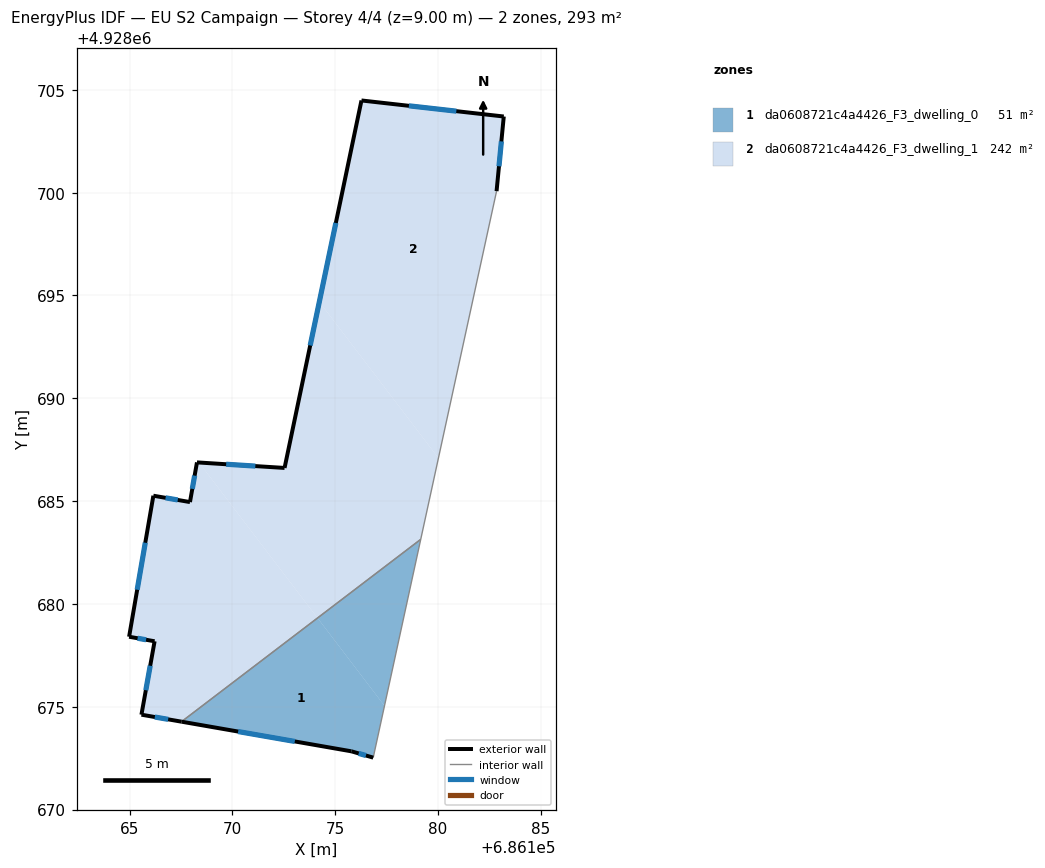
=== STOREY PLAN SPEC (per zone: floor XY polygon, exterior-wall plan segments, windows/doors) ===
zone 1: da0608721c4a4426_F3_dwelling_0  (51.0 m²)
  floor: (686174.14, 4928679.32) (686177.40, 4928675.04) (686176.85, 4928672.53) (686175.79, 4928672.83) (686167.53, 4928674.27)
  floor: (686179.16, 4928683.14) (686177.40, 4928675.04) (686174.14, 4928679.32)
  exterior wall: (686175.79, 4928672.83) – (686176.85, 4928672.53)  [1.1 m]
    window: (686176.14, 4928672.73) – (686176.50, 4928672.63)  [0.4 m²]
  exterior wall: (686167.53, 4928674.27) – (686175.79, 4928672.83)  [8.4 m]
    window: (686170.28, 4928673.79) – (686173.04, 4928673.31)  [2.8 m²]
  interior walls: 2
zone 2: da0608721c4a4426_F3_dwelling_1  (242.1 m²)
  floor: (686183.20, 4928703.70) (686182.85, 4928700.07) (686180.02, 4928687.10) (686174.23, 4928694.69) (686176.28, 4928704.48)
  floor: (686174.23, 4928694.69) (686180.02, 4928687.10) (686179.16, 4928683.14) (686174.14, 4928679.32) (686168.38, 4928686.88) (686172.54, 4928686.61)
  floor: (686168.38, 4928686.88) (686174.14, 4928679.32) (686167.53, 4928674.27) (686165.58, 4928674.61) (686166.22, 4928678.18) (686164.98, 4928678.40) (686166.16, 4928685.26) (686167.94, 4928684.95) (686168.28, 4928686.88)
  exterior wall: (686166.22, 4928678.18) – (686165.58, 4928674.61)  [3.6 m]
    window: (686166.01, 4928676.99) – (686165.79, 4928675.80)  [1.2 m²]
  exterior wall: (686164.98, 4928678.40) – (686166.22, 4928678.18)  [1.3 m]
    window: (686165.39, 4928678.33) – (686165.81, 4928678.26)  [0.4 m²]
  exterior wall: (686166.16, 4928685.26) – (686164.98, 4928678.40)  [7.0 m]
    window: (686165.77, 4928682.98) – (686165.37, 4928680.69)  [2.3 m²]
  exterior wall: (686167.94, 4928684.95) – (686166.16, 4928685.26)  [1.8 m]
    window: (686167.35, 4928685.06) – (686166.75, 4928685.16)  [0.6 m²]
  exterior wall: (686168.28, 4928686.88) – (686167.94, 4928684.95)  [2.0 m]
    window: (686168.17, 4928686.24) – (686168.05, 4928685.60)  [0.7 m²]
  exterior wall: (686172.54, 4928686.61) – (686168.28, 4928686.88)  [4.3 m]
    window: (686171.12, 4928686.70) – (686169.70, 4928686.79)  [1.4 m²]
  exterior wall: (686176.28, 4928704.48) – (686172.54, 4928686.61)  [18.3 m]
    window: (686175.03, 4928698.53) – (686173.79, 4928692.57)  [6.1 m²]
  exterior wall: (686183.20, 4928703.70) – (686176.28, 4928704.48)  [7.0 m]
    window: (686180.89, 4928703.96) – (686178.59, 4928704.22)  [2.3 m²]
  exterior wall: (686182.85, 4928700.07) – (686183.20, 4928703.70)  [3.6 m]
    window: (686182.97, 4928701.28) – (686183.08, 4928702.49)  [1.2 m²]
  exterior wall: (686165.58, 4928674.61) – (686167.53, 4928674.27)  [2.0 m]
    window: (686166.23, 4928674.50) – (686166.88, 4928674.39)  [0.7 m²]
  interior walls: 2

=== DERIVED (storey summary) ===
Building: EU S2 Campaign
Storey: 4 of 4  (floor level z = 9.00 m)
Storey gross floor area: 293.1 m²
Zones on this storey: 2
  - da0608721c4a4426_F3_dwelling_0: floor 51.0 m²; exterior wall 9.5 m (28.5 m²); 2 window(s) 3.2 m²; WWR 11.1%
  - da0608721c4a4426_F3_dwelling_1: floor 242.1 m²; exterior wall 50.7 m (152.2 m²); 10 window(s) 16.9 m²; WWR 11.1%
Zone adjacency (shared interzone walls):
  - da0608721c4a4426_F3_dwelling_0 ↔ da0608721c4a4426_F3_dwelling_1